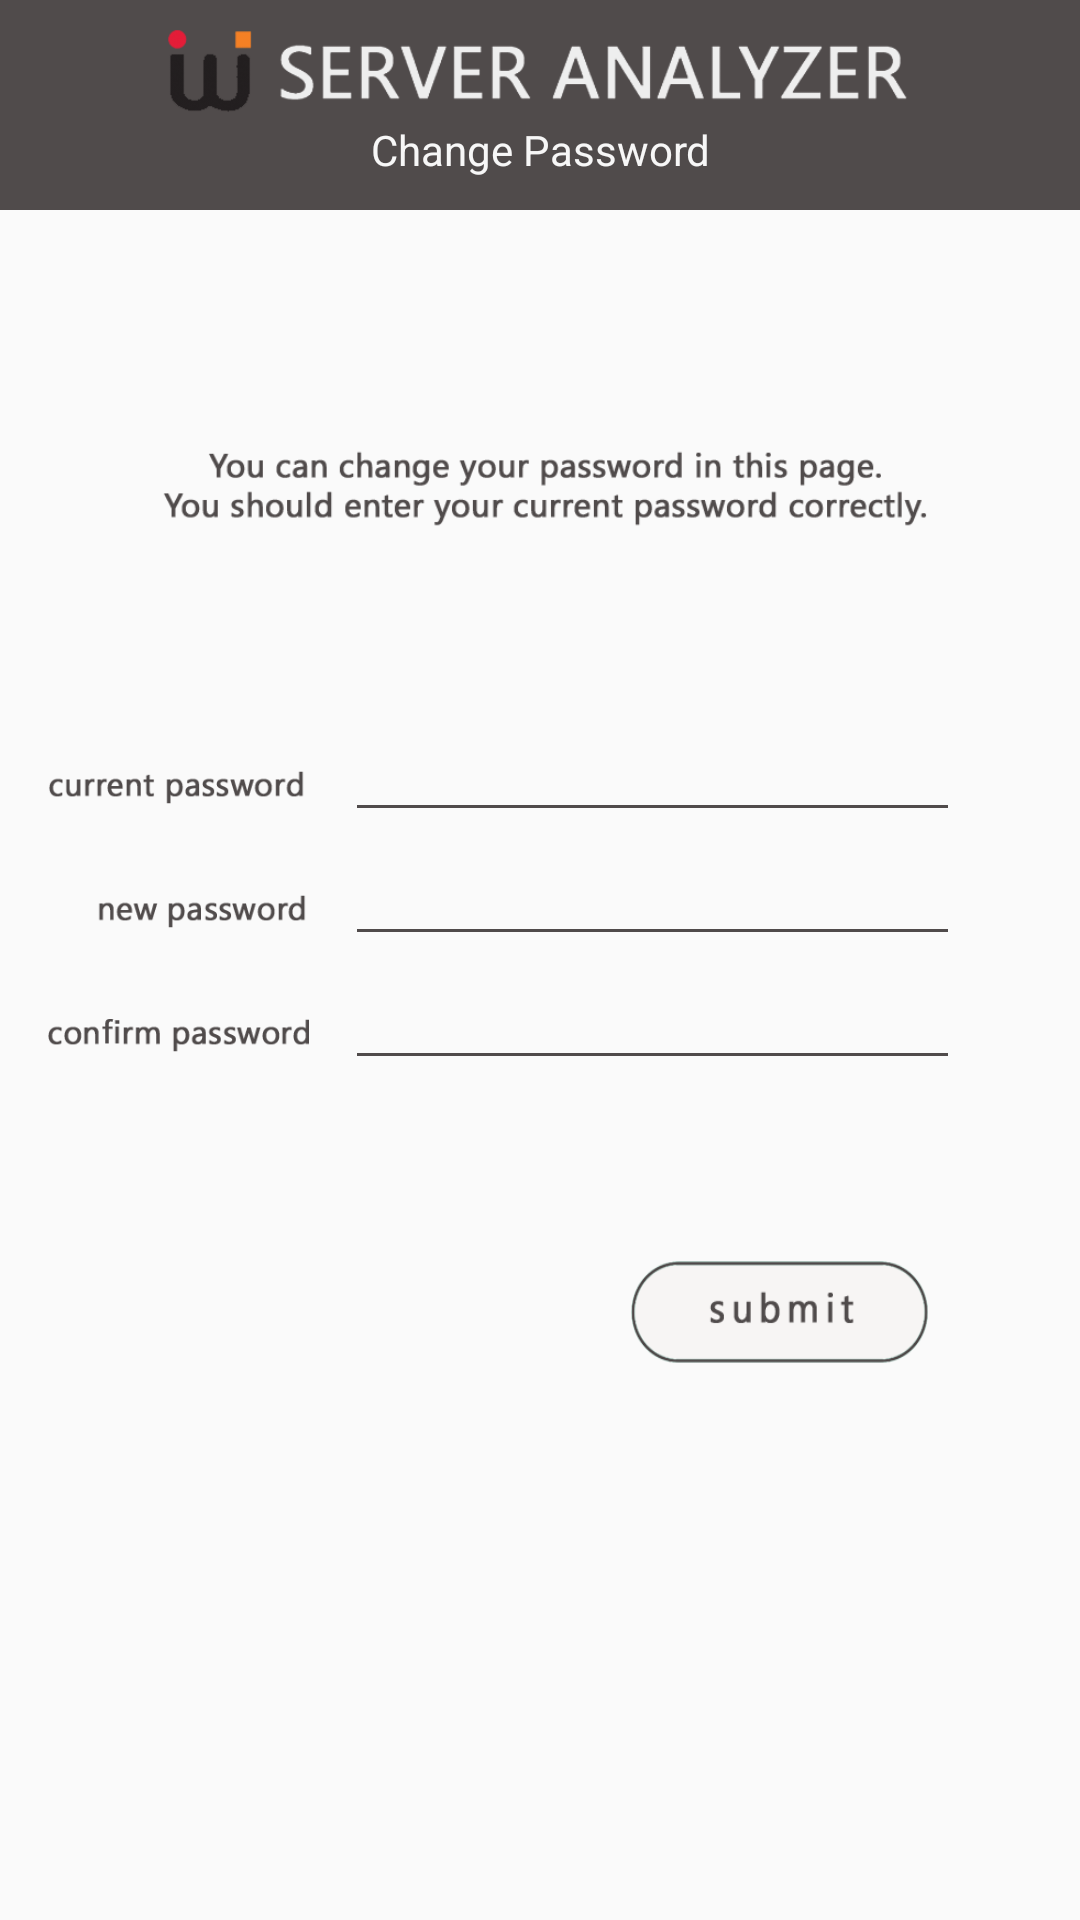

Here is an Android app screen rendered from its layout file. Give the layout XML and the strings, colors and styles it references.
<!-- AndroidManifest.xml: application theme AppTheme -->
<!-- res/layout/activity_change_pw.xml -->
<?xml version="1.0" encoding="utf-8"?>
<LinearLayout xmlns:android="http://schemas.android.com/apk/res/android"
    xmlns:app="http://schemas.android.com/apk/res-auto"
    xmlns:tools="http://schemas.android.com/tools"
    android:layout_width="match_parent"
    android:layout_height="match_parent"
    android:orientation="vertical">
    <RelativeLayout
        android:layout_width="wrap_content"
        android:layout_height="wrap_content"
        android:background="@color/colorPrimaryDark">

        <ImageView
            android:id="@+id/imageView"
            android:layout_width="match_parent"
            android:layout_height="70dp"
            android:src="@drawable/app_logo_t"
            app:layout_constraintEnd_toEndOf="parent"
            app:layout_constraintStart_toStartOf="parent"
            app:layout_constraintTop_toTopOf="parent" />
        

        <TextView
            android:id="@+id/textView"
            android:layout_width="23dp"
            android:layout_height="16dp"
            android:text="Change Password"
            android:textColor="@color/littlewhite"
            android:layout_alignBottom="@+id/imageView"
            android:layout_alignLeft="@id/imageView"
            android:layout_alignRight="@id/imageView"
            android:layout_alignTop="@id/imageView"
            android:gravity="center"
            android:layout_marginTop="30dp"/>
    </RelativeLayout>

    <ImageView
        android:layout_marginTop="60dp"
        android:layout_marginBottom="20dp"
        android:layout_width="match_parent"
        android:layout_height="66dp"
        android:src="@drawable/changepw_info"/>


    <android.support.constraint.ConstraintLayout
        android:layout_width="match_parent"
        android:layout_height="wrap_content"
        android:layout_marginTop="20dp">

        <ImageView
            android:id="@+id/imageView5"
            android:layout_width="87dp"
            android:layout_height="30dp"
            android:layout_marginBottom="16dp"
            android:layout_marginEnd="12dp"
            android:layout_marginStart="16dp"
            android:layout_marginTop="16dp"
            android:src="@drawable/currentpw"
            app:layout_constraintBottom_toTopOf="@+id/imageView6"
            app:layout_constraintEnd_toStartOf="@+id/currentTV"
            app:layout_constraintStart_toStartOf="parent"
            app:layout_constraintTop_toTopOf="@+id/currentTV" />

        <EditText
        android:id="@+id/currentTV"
        android:layout_width="205dp"
        android:layout_height="wrap_content"
        android:layout_marginEnd="40dp"
        android:ems="10"
        android:inputType="textPassword"
        app:layout_constraintEnd_toEndOf="parent"
        app:layout_constraintStart_toEndOf="@+id/imageView5"
        app:layout_constraintTop_toTopOf="parent"
        android:theme="@style/EditTextStyle" />

        <ImageView
            android:id="@+id/imageView6"
            android:layout_width="87dp"
            android:layout_height="30dp"
            android:layout_marginBottom="16dp"
            android:layout_marginEnd="12dp"
            android:layout_marginStart="16dp"
            android:layout_marginTop="16dp"
            android:src="@drawable/newpw"
            app:layout_constraintBottom_toTopOf="@+id/imageView7"
            app:layout_constraintEnd_toStartOf="@+id/newTV"
            app:layout_constraintStart_toStartOf="parent"
            app:layout_constraintTop_toTopOf="@+id/newTV" />

        <EditText
            android:id="@+id/newTV"
            android:layout_width="205dp"
            android:layout_height="wrap_content"
            android:layout_marginEnd="40dp"
            android:ems="10"
            android:inputType="textPassword"
            app:layout_constraintEnd_toEndOf="parent"
            app:layout_constraintStart_toEndOf="@+id/imageView6"
            app:layout_constraintTop_toBottomOf="@+id/currentTV"
            android:theme="@style/EditTextStyle" />

        <ImageView
            android:id="@+id/imageView7"
            android:layout_width="87dp"
            android:layout_height="30dp"
            android:layout_marginEnd="12dp"
            android:layout_marginStart="16dp"
            android:src="@drawable/confirmpw"
            app:layout_constraintBottom_toBottomOf="@+id/confirmTV"
            app:layout_constraintEnd_toStartOf="@+id/confirmTV"
            app:layout_constraintStart_toStartOf="parent"
            app:layout_constraintTop_toTopOf="@+id/confirmTV"
            app:layout_constraintVertical_bias="1.0" />

        <EditText
            android:id="@+id/confirmTV"
            android:layout_width="205dp"
            android:layout_height="wrap_content"
            android:layout_marginEnd="40dp"
            android:inputType="textPassword"
            app:layout_constraintEnd_toEndOf="parent"
            app:layout_constraintStart_toEndOf="@+id/imageView7"
            app:layout_constraintTop_toBottomOf="@+id/newTV"
            android:theme="@style/EditTextStyle" />

    </android.support.constraint.ConstraintLayout>

    <Button
        android:id="@+id/submitBtn"
        android:layout_marginTop="60dp"
        android:layout_gravity="right"
        android:layout_marginRight="50dp"
        android:layout_width="100dp"
        android:layout_height="35dp"
        android:background="@drawable/submit_event" />



</LinearLayout>
<!-- resources referenced by this layout -->
<resources>
  <color name="colorPrimaryDark">#504B4B</color>
  <color name="littlewhite">#F7F7F7</color>
  <!-- drawable app_logo_t: png bitmap (drawable, 22010 bytes) -->
  <!-- drawable changepw_info: png bitmap (drawable, 11640 bytes) -->
  <!-- drawable confirmpw: png bitmap (drawable, 3262 bytes) -->
  <!-- drawable currentpw: png bitmap (drawable, 3322 bytes) -->
  <!-- drawable newpw: png bitmap (drawable, 3029 bytes) -->
  <!-- drawable submit_event (drawable) -->
  <?xml version="1.0" encoding="utf-8"?>
  <selector xmlns:android="http://schemas.android.com/apk/res/android">
      <item android:state_pressed="true"
          android:drawable="@drawable/submit_btn_2"/>
      <item android:drawable="@drawable/submit_btn"/>
  </selector>
  <style name="EditTextStyle" parent="Widget.AppCompat.EditText">
          <item name="colorControlNormal">@color/colorPrimary</item>
          <item name="colorControlActivated">@color/withusOrange</item>
          <item name="android:textCursorDrawable">@color/withusOrange</item>
      </style>
  <style name="AppTheme" parent="Base.Theme.AppCompat.Light.DarkActionBar">
          
          <item name="colorPrimary">@color/colorPrimary</item>
          <item name="colorPrimaryDark">@color/colorPrimaryDark</item>
          <item name="colorAccent">@color/colorAccent</item>
          <item name="android:statusBarColor">@color/colorPrimaryDark</item>
          
  
  
  
      </style>
  <!-- drawable submit_btn_2: png bitmap (drawable, 7508 bytes) -->
  <!-- drawable submit_btn: png bitmap (drawable, 8009 bytes) -->
  <color name="colorPrimary">#504B4B</color>
  <color name="withusOrange">#EF8008</color>
  <color name="colorAccent">#FF4081</color>
</resources>
